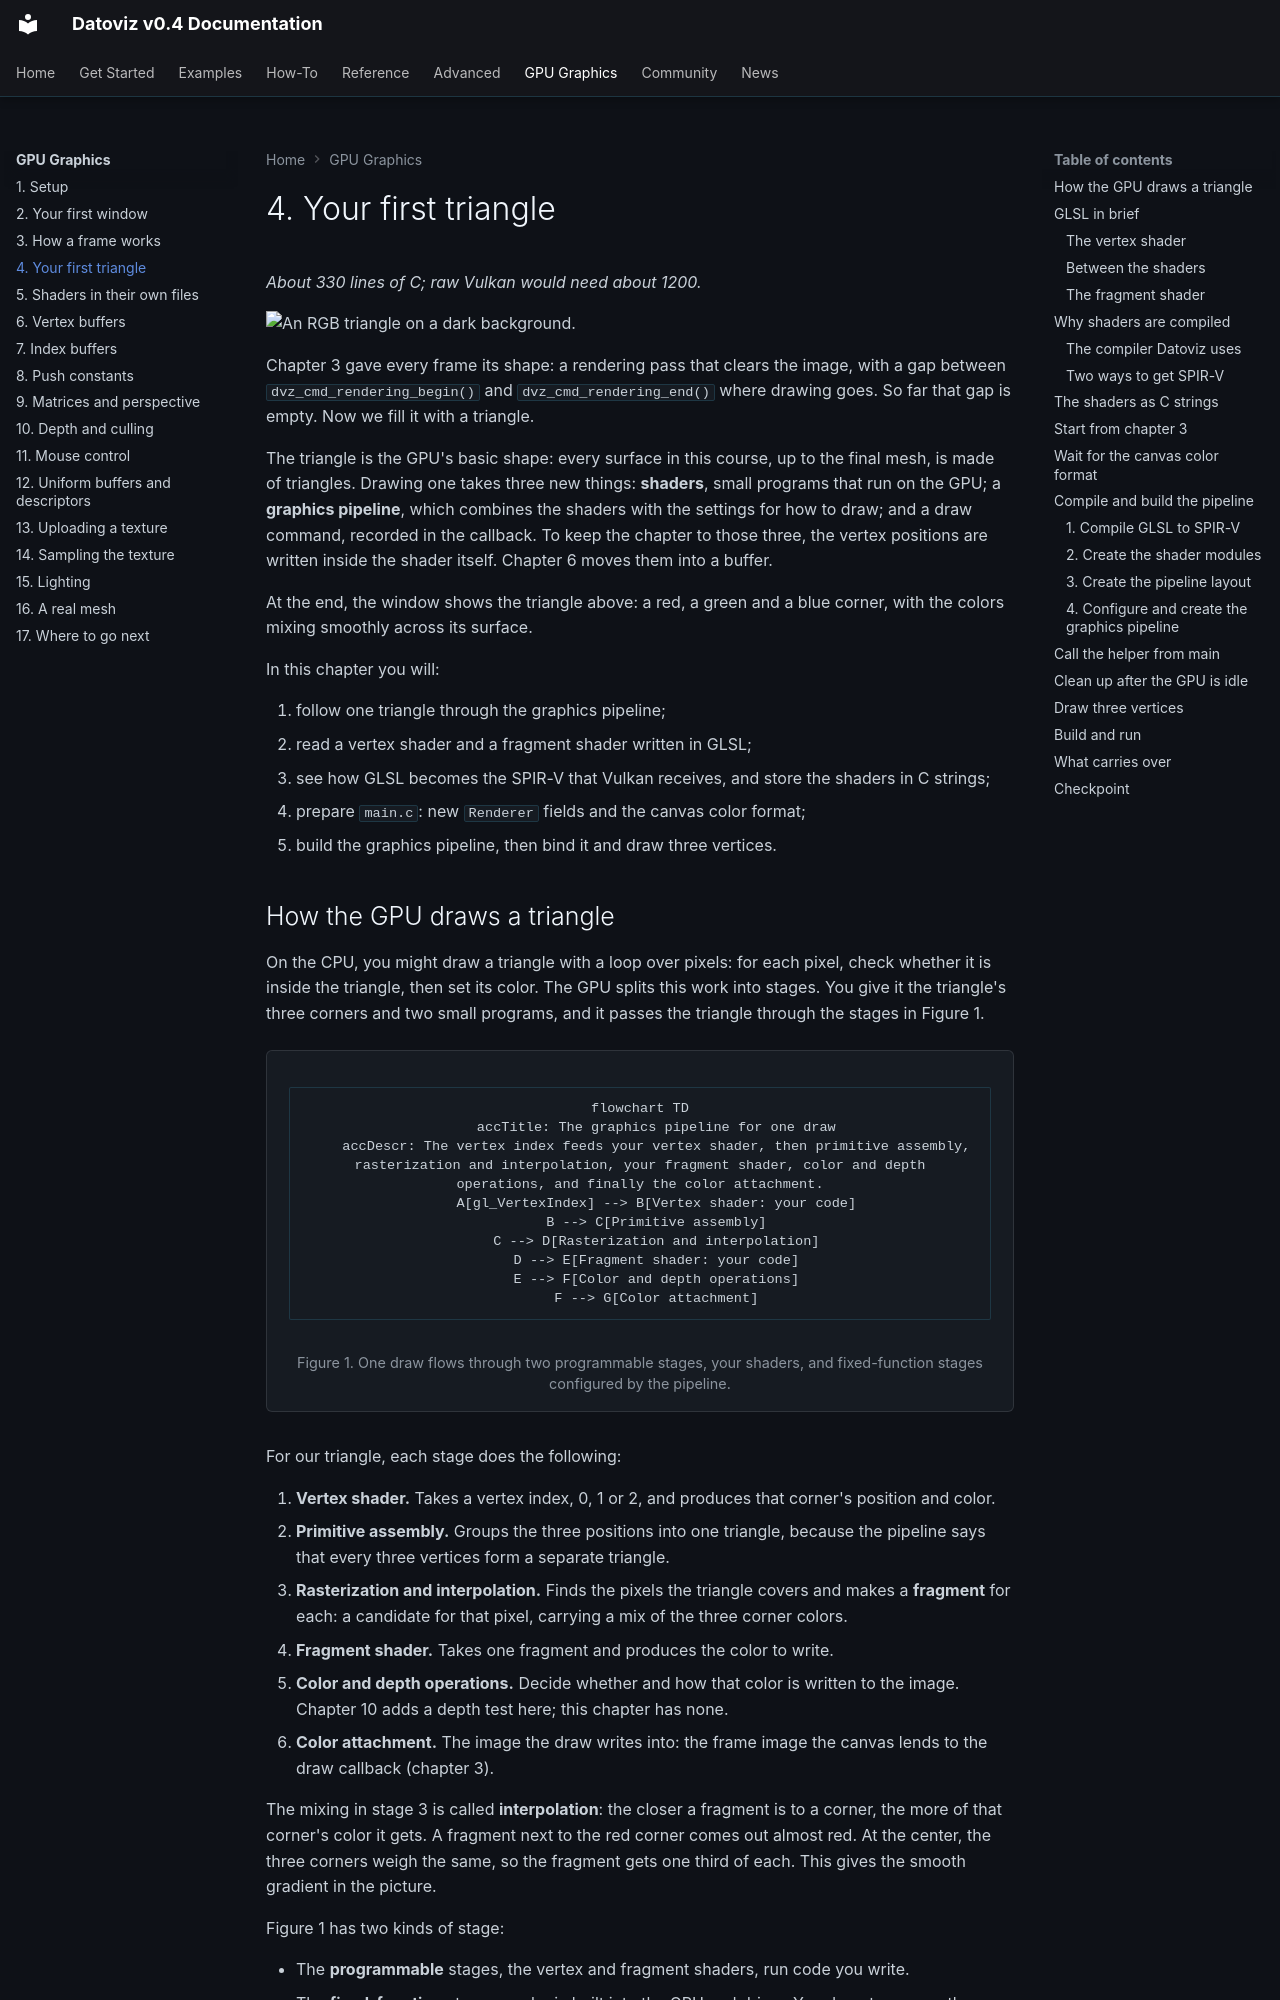

repository: datoviz/datoviz · page: gpu-graphics/04-triangle/index.html · generator: mkdocs

# 4. Your first triangle

*About 330 lines of C; raw Vulkan would need about 1200.*

![An RGB triangle on a dark background.](../assets/gpu-graphics/04-triangle.webp)

Chapter 3 gave every frame its shape: a rendering pass that clears the image, with a gap between `dvz_cmd_rendering_begin()` and `dvz_cmd_rendering_end()` where drawing goes. So far that gap is empty. Now we fill it with a triangle.

The triangle is the GPU's basic shape: every surface in this course, up to the final mesh, is made of triangles. Drawing one takes three new things: **shaders**, small programs that run on the GPU; a **graphics pipeline**, which combines the shaders with the settings for how to draw; and a draw command, recorded in the callback. To keep the chapter to those three, the vertex positions are written inside the shader itself. Chapter 6 moves them into a buffer.

At the end, the window shows the triangle above: a red, a green and a blue corner, with the colors mixing smoothly across its surface.

In this chapter you will:

1. follow one triangle through the graphics pipeline;
2. read a vertex shader and a fragment shader written in GLSL;
3. see how GLSL becomes the SPIR-V that Vulkan receives, and store the shaders in C strings;
4. prepare `main.c`: new `Renderer` fields and the canvas color format;
5. build the graphics pipeline, then bind it and draw three vertices.
